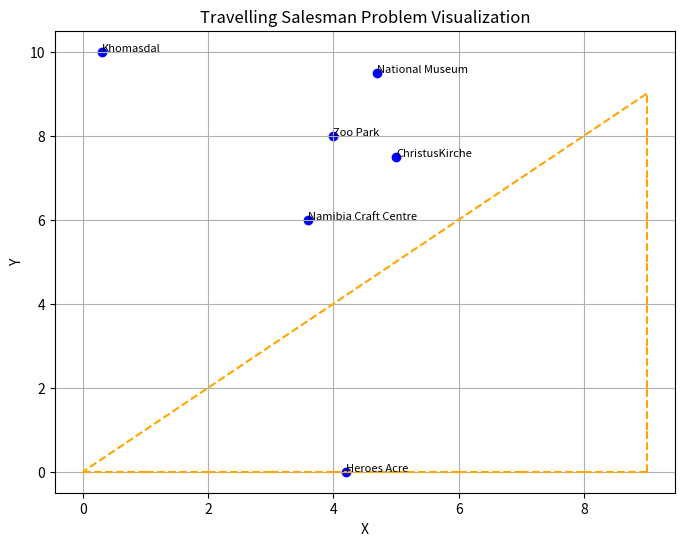

Write Python code to recreate this figure.
#!/usr/bin/env python
# coding: utf-8

import numpy as np
import heapq
import matplotlib.pyplot as plt  # Importing pyplot from matplotlib

class Environment:
    def __init__(self, width, height):
        self.width = width
        self.height = height
        self.obstacles = set()

    def add_obstacle(self, x, y):
        self.obstacles.add((x, y))

    def is_obstacle(self, x, y):
        return (x, y) in self.obstacles


class Robot:
    def __init__(self, environment, start_position, target_position, charging_station):
        self.environment = environment
        self.position = start_position
        self.target = target_position
        self.charging_station = charging_station

    def actions(self, state):
        x, y = state
        possible_actions = []

        # Define possible movements (forward, backward, left, right)
        for dx, dy in [(0, 1), (0, -1), (1, 0), (-1, 0)]:
            new_x, new_y = x + dx, y + dy
            if 0 <= new_x < self.environment.width and 0 <= new_y < self.environment.height:
                if not self.environment.is_obstacle(new_x, new_y):
                    possible_actions.append((new_x, new_y))

        return possible_actions

    def cost(self, state1, state2):
        # Simple unit cost for each movement
        return 1

    def heuristic(self, state):
        # Manhattan distance heuristic
        x1, y1 = state
        x2, y2 = self.target
        return abs(x1 - x2) + abs(y1 - y2)

    def a_star_search(self):
        frontier = [(self.heuristic(self.position), self.position)]
        came_from = {}
        cost_so_far = {self.position: 0}

        while frontier:
            _, current = heapq.heappop(frontier)

            if current == self.target:
                break

            for next_state in self.actions(current):
                new_cost = cost_so_far[current] + self.cost(current, next_state)
                if next_state not in cost_so_far or new_cost < cost_so_far[next_state]:
                    cost_so_far[next_state] = new_cost
                    priority = new_cost + self.heuristic(next_state)
                    heapq.heappush(frontier, (priority, next_state))
                    came_from[next_state] = current

        # Reconstruct path
        path = []
        current = self.target
        while current != self.position:
            path.append(current)
            current = came_from[current]
        path.append(self.position)
        path.reverse()

        return path

    def hill_climbing(self):
        # Placeholder implementation of hill climbing, just returning A* search path
        return self.a_star_search()


def visualize_tsp(nodes, tsp_path):
    plt.figure(figsize=(8, 6))

    # Plotting nodes
    for node in nodes:
        plt.scatter(node[1], node[0], color='blue')  # node[1] -> x-coordinate, node[0] -> y-coordinate
        plt.text(node[1], node[0], node[2], fontsize=8)  # node[2] -> name of the place

    # Plotting TSP path
    for i in range(len(tsp_path) - 1):
        node1 = tsp_path[i]
        node2 = tsp_path[i + 1]
        plt.plot([node1[1], node2[1]], [node1[0], node2[0]], color='orange', linestyle='--')

    # Connecting the last node to the first to complete the loop
    node1 = tsp_path[-1]
    node2 = tsp_path[0]
    plt.plot([node1[1], node2[1]], [node1[0], node2[0]], color='orange', linestyle='--')

    plt.xlabel('X')
    plt.ylabel('Y')
    plt.title('Travelling Salesman Problem Visualization')
    plt.grid(visible=True)
    plt.show()

# Define nodes (format: (y-coordinate, x-coordinate, name))
nodes = [(10, 0.3, 'Khomasdal'), (8, 4, 'Zoo Park'), (6, 3.6, 'Namibia Craft Centre'),
         (9.5, 4.7, 'National Museum'), (7.5, 5, 'ChristusKirche'),
         (0, 4.2, 'Heroes Acre')]

env = Environment(10, 10)
env.add_obstacle(2, 2)
env.add_obstacle(3, 2)
env.add_obstacle(4, 2)

robot = Robot(env, (0, 0), (9, 9), (5, 5))
path = robot.a_star_search()
print("Optimal path:", path)

# Generate TSP path using hill climbing algorithm
path = robot.hill_climbing()

# Visualize TSP path
visualize_tsp(nodes, path)
